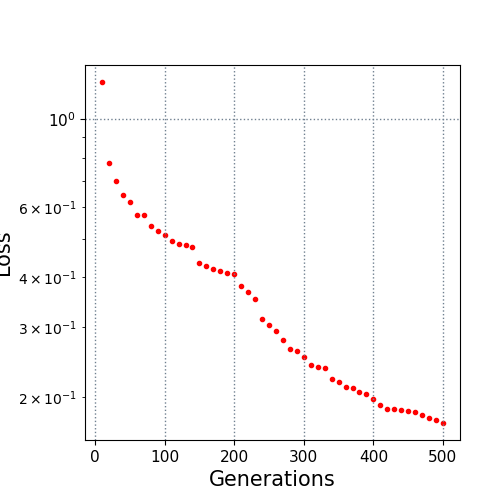

Data behind this chart, as committed beside it:
10.0, 1.240413
20.0, 0.7771
30.0, 0.701
40.0, 0.643
50.0, 0.6189
60.0, 0.5751
70.0, 0.5751
80.0, 0.5396
90.0, 0.5226
100.0, 0.512
110.0, 0.4934
120.0, 0.4852
130.0, 0.4812
140.0, 0.4775
150.0, 0.4354
160.0, 0.4265
170.0, 0.4204
180.0, 0.4146
190.0, 0.4103
200.0, 0.4088
210.0, 0.3796
220.0, 0.3675
230.0, 0.3533
240.0, 0.3148
250.0, 0.3033
260.0, 0.2928
270.0, 0.2788
280.0, 0.2643
290.0, 0.2606
300.0, 0.2514
310.0, 0.2406
320.0, 0.238
330.0, 0.2365
340.0, 0.2223
350.0, 0.2179
360.0, 0.2122
370.0, 0.2107
380.0, 0.2059
390.0, 0.2031
400.0, 0.1976
410.0, 0.191
420.0, 0.1865
430.0, 0.1865
440.0, 0.1858
450.0, 0.1842
460.0, 0.1828
470.0, 0.1802
480.0, 0.177
490.0, 0.1749
500.0, 0.172
